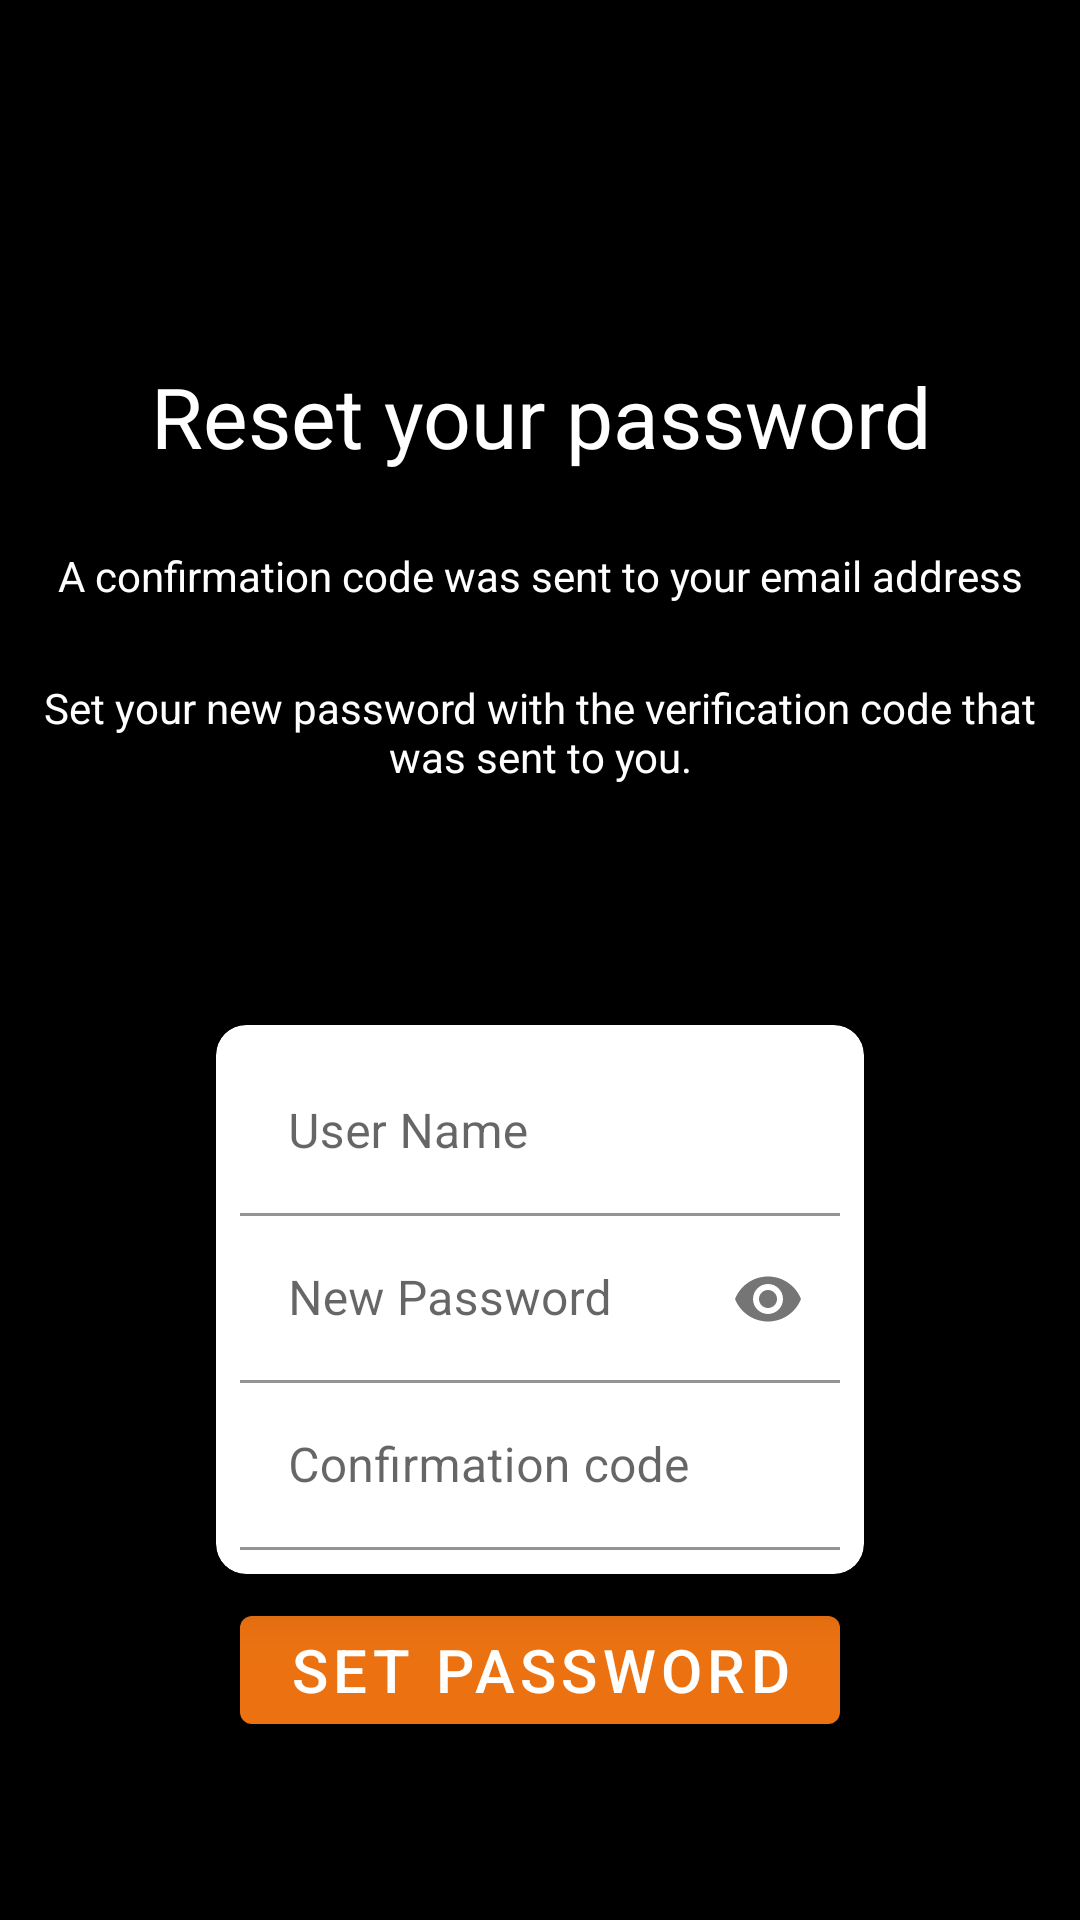

This screen was rendered from an Android layout file. Write that file and the resources it references.
<!-- AndroidManifest.xml: application theme Theme.WebRTC -->
<!-- res/layout/fragment_reset_password.xml -->
<?xml version="1.0" encoding="utf-8"?>
<LinearLayout xmlns:android="http://schemas.android.com/apk/res/android"
    xmlns:app="http://schemas.android.com/apk/res-auto"
    android:id="@+id/forget_password_layout"
    android:layout_width="match_parent"
    android:layout_height="match_parent"
    android:background="@color/black"
    android:orientation="vertical">

    <TextView
        android:id="@+id/confirm_account_title"
        android:layout_width="match_parent"
        android:layout_height="wrap_content"
        android:layout_marginTop="@dimen/user_pools_form_margin"
        android:textAppearance="?android:attr/textAppearanceLarge"
        android:text="@string/reset_password_header"
        android:textColor="@android:color/white"
        android:textSize="@dimen/text_size_large"
        android:gravity="center"/>

    <TextView
        android:layout_width="match_parent"
        android:layout_height="wrap_content"
        android:layout_marginTop="@dimen/user_pools_intra_group_separation"
        android:paddingLeft="@dimen/device_grid_spacing"
        android:paddingRight="@dimen/device_grid_spacing"
        android:textAppearance="?android:attr/textAppearanceSmall"
        android:textColor="@android:color/white"
        android:text="@string/sign_up_confirm_code_sent"
        android:gravity="center"/>

    <TextView
        android:layout_width="match_parent"
        android:layout_height="wrap_content"
        android:layout_marginTop="@dimen/user_pools_intra_group_separation"
        android:paddingLeft="@dimen/device_grid_spacing"
        android:paddingRight="@dimen/device_grid_spacing"
        android:textAppearance="?android:attr/textAppearanceSmall"
        android:textColor="@android:color/white"
        android:text="@string/forgot_password_body"
        android:gravity="center"/>

    <androidx.cardview.widget.CardView
        android:layout_width="wrap_content"
        android:layout_height="wrap_content"
        android:layout_marginTop="@dimen/card_margin_top"
        android:layout_gravity="center"
        app:cardCornerRadius="@dimen/card_corner_radius"
        app:cardElevation="@dimen/card_elevation"
        app:contentPadding="@dimen/device_grid_spacing"
        android:background="@color/white">

        <LinearLayout
            android:layout_width="@dimen/input_layout_width"
            android:layout_height="wrap_content"
            android:orientation="vertical">

            <com.google.android.material.textfield.TextInputLayout
                android:layout_width="match_parent"
                android:layout_height="wrap_content"
                android:layout_gravity="center"
                app:boxBackgroundColor="@color/white"
                android:hint="@string/sign_in_username">

                <com.google.android.material.textfield.TextInputEditText
                    android:id="@+id/username_edit_text"
                    android:layout_width="match_parent"
                    android:layout_height="wrap_content"
                    android:inputType="text"
                    android:maxLines="1"/>
            </com.google.android.material.textfield.TextInputLayout>

            <com.google.android.material.textfield.TextInputLayout
                android:layout_width="match_parent"
                android:layout_height="wrap_content"
                android:hint="@string/prompt_new_password"
                app:passwordToggleEnabled="true"
                app:boxBackgroundColor="@color/white">

                <com.google.android.material.textfield.TextInputEditText
                    android:id="@+id/password_edit_text"
                    android:layout_width="match_parent"
                    android:layout_height="wrap_content"
                    android:inputType="textPassword"/>
            </com.google.android.material.textfield.TextInputLayout>

            <com.google.android.material.textfield.TextInputLayout
                android:id="@+id/confirm_code_input_layout"
                android:layout_width="match_parent"
                android:layout_height="wrap_content"
                android:layout_gravity="center"
                android:hint="@string/sign_up_confirm_code"
                app:boxBackgroundColor="@color/white">

                <com.google.android.material.textfield.TextInputEditText
                    android:id="@+id/confirm_code_edit_text"
                    android:layout_width="match_parent"
                    android:layout_height="wrap_content"
                    android:inputType="number"/>
            </com.google.android.material.textfield.TextInputLayout>
        </LinearLayout>
    </androidx.cardview.widget.CardView>

    <com.google.android.material.button.MaterialButton
        android:id="@+id/set_password_button"
        android:layout_width="@dimen/input_layout_width"
        android:layout_height="wrap_content"
        android:layout_gravity="center"
        android:layout_marginTop="@dimen/device_grid_spacing"
        android:textSize="@dimen/button_text_size"
        android:text="@string/forgot_password_button_hint"/>

</LinearLayout>
<!-- resources referenced by this layout -->
<resources>
  <color name="black">#ff000000</color>
  <color name="white">#ffffffff</color>
  <dimen name="button_text_size">20sp</dimen>
  <dimen name="card_corner_radius">10dp</dimen>
  <dimen name="card_elevation">10dp</dimen>
  <dimen name="card_margin_top">80dp</dimen>
  <dimen name="device_grid_spacing">8dp</dimen>
  <dimen name="input_layout_width">200dp</dimen>
  <dimen name="text_size_large">28sp</dimen>
  <dimen name="user_pools_form_margin">120dp</dimen>
  <dimen name="user_pools_intra_group_separation">25dp</dimen>
  <string name="forgot_password_body">Set your new password with the verification code that was sent to you.</string>
  <string name="forgot_password_button_hint">Set password</string>
  <string name="prompt_new_password">New Password</string>
  <string name="reset_password_header">Reset your password</string>
  <string name="sign_in_username">User Name</string>
  <string name="sign_up_confirm_code">Confirmation code</string>
  <string name="sign_up_confirm_code_sent">A confirmation code was sent to your email address</string>
  <style name="Theme.WebRTC" parent="Theme.MaterialComponents.Light.NoActionBar">
          
          <item name="android:windowTranslucentStatus">false</item>
          <item name="colorPrimary">@color/colorPrimary</item>
          <item name="colorPrimaryDark">@color/colorPrimaryDark</item>
          <item name="colorAccent">@color/colorAccent</item>
      </style>
  <color name="colorPrimary">#ffec7211</color>
  <color name="colorPrimaryDark">#ffec7211</color>
  <color name="colorAccent">#ffec7211</color>
  
      // for color define
</resources>
